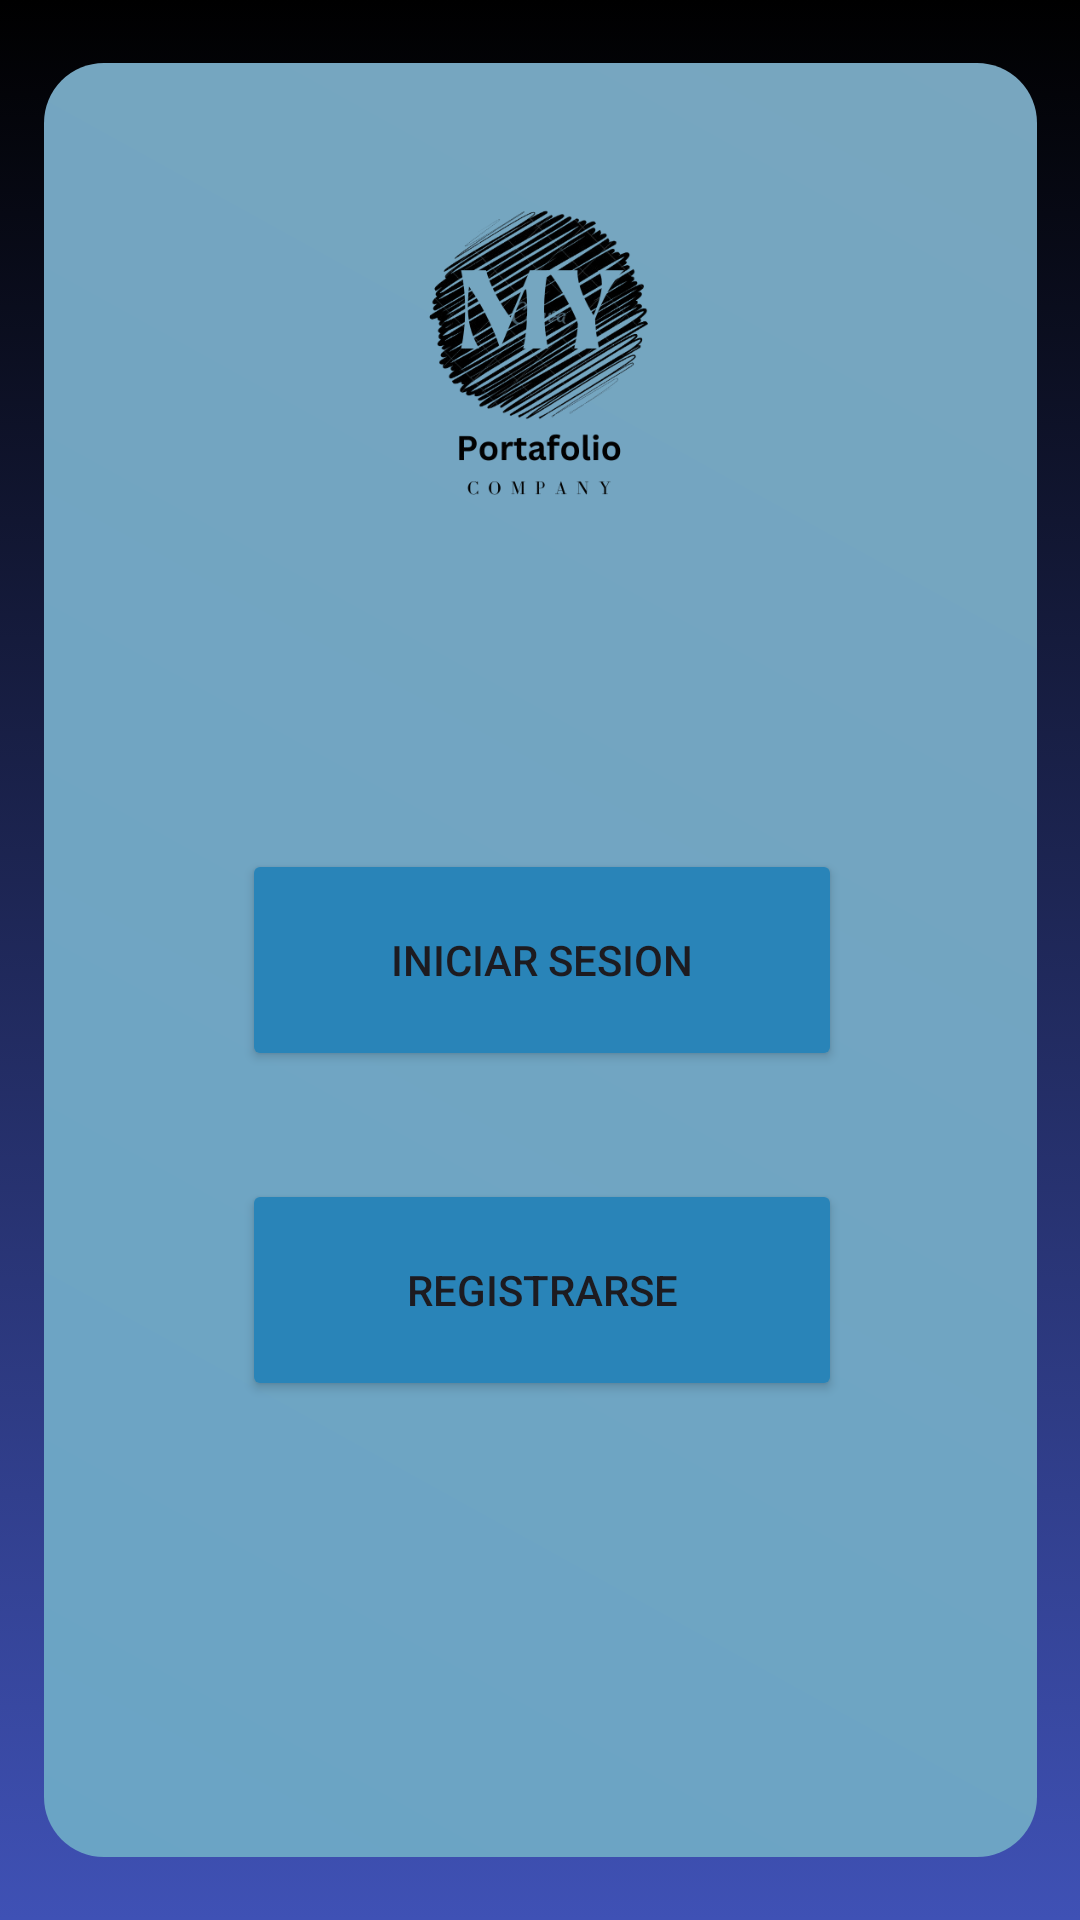

Write the Android layout XML for this screen, with the resource values it uses.
<!-- AndroidManifest.xml: application theme Theme.MyPortafolio -->
<!-- res/layout/activity_home.xml -->
<?xml version="1.0" encoding="utf-8"?>
<androidx.constraintlayout.widget.ConstraintLayout xmlns:android="http://schemas.android.com/apk/res/android"
    xmlns:app="http://schemas.android.com/apk/res-auto"
    xmlns:tools="http://schemas.android.com/tools"
    android:id="@+id/MenuLayout"
    android:background="@drawable/gradiant_list"
    android:layout_width="match_parent"
    android:layout_height="match_parent"
    tools:context=".HomeActivity">


    <androidx.constraintlayout.widget.ConstraintLayout
        android:layout_width="331dp"
        android:layout_height="598dp"
        android:background="@drawable/rounded_corners2"
        app:layout_constraintBottom_toBottomOf="parent"
        app:layout_constraintEnd_toEndOf="parent"
        app:layout_constraintStart_toStartOf="parent"
        app:layout_constraintTop_toTopOf="parent">

        <ImageView
            android:id="@+id/imageView"
            android:layout_width="142dp"
            android:layout_height="168dp"
            app:layout_constraintBottom_toBottomOf="parent"
            app:layout_constraintEnd_toEndOf="parent"
            app:layout_constraintHorizontal_bias="0.497"
            app:layout_constraintStart_toStartOf="parent"
            app:layout_constraintTop_toTopOf="parent"
            app:layout_constraintVertical_bias="0.037"
            app:srcCompat="@drawable/logo" />

        <Button
            android:id="@+id/btnRegister"
            android:layout_width="200dp"
            android:layout_height="74dp"
            android:layout_marginTop="128dp"
            android:layout_marginBottom="152dp"
            android:text="Registrarse"
            android:backgroundTint="@color/color_botton"
            app:layout_constraintBottom_toBottomOf="parent"
            app:layout_constraintEnd_toEndOf="parent"
            app:layout_constraintHorizontal_bias="0.503"
            app:layout_constraintStart_toStartOf="parent"
            app:layout_constraintTop_toTopOf="@+id/btnLogin"
            app:layout_constraintVertical_bias="1.0"
            tools:ignore="NotSibling" />

        <Button
            android:id="@+id/btnLogin"
            android:layout_width="200dp"
            android:layout_height="74dp"
            android:layout_marginTop="76dp"
            android:backgroundTint="@color/color_botton"
            android:text="Iniciar Sesion"
            app:layout_constraintBottom_toBottomOf="parent"
            app:layout_constraintEnd_toEndOf="parent"
            app:layout_constraintHorizontal_bias="0.503"
            app:layout_constraintStart_toStartOf="parent"
            app:layout_constraintTop_toBottomOf="@+id/imageView"
            app:layout_constraintVertical_bias="0.007" />

    </androidx.constraintlayout.widget.ConstraintLayout>

</androidx.constraintlayout.widget.ConstraintLayout>
<!-- resources referenced by this layout -->
<resources>
  <color name="color_botton">#2984B8</color>
  <!-- drawable gradiant_list (drawable) -->
  <?xml version="1.0" encoding="utf-8"?>
  <animation-list xmlns:android="http://schemas.android.com/apk/res/android">
          <item
              android:drawable="@drawable/background_1"
              android:duration="2500"/>
          <item
              android:drawable="@drawable/background_2"
              android:duration="2500"/>
          <item
              android:drawable="@drawable/background_3"
              android:duration="2500"/>
  </animation-list>
  <!-- drawable logo: png bitmap (drawable, 95954 bytes) -->
  <!-- drawable rounded_corners2 (drawable) -->
  <shape xmlns:android="http://schemas.android.com/apk/res/android">
      <gradient
          android:startColor="#6AA4C5"
          android:endColor="#78A6BF"
          android:angle="45"/>
      <corners android:radius="20dp"/>
  </shape>
  <style name="Theme.MyPortafolio" parent="Base.Theme.MyPortafolio" />
  <!-- drawable background_1 (drawable) -->
  <?xml version="1.0" encoding="utf-8"?>
  <selector xmlns:android="http://schemas.android.com/apk/res/android">
      <item>
          <shape>
              <gradient
                  android:angle="255"
                  android:startColor="#000000"
                  android:endColor="#3F51B5"
                  />
          </shape>
      </item>
  </selector>
  <!-- drawable background_2 (drawable) -->
  <?xml version="1.0" encoding="utf-8"?>
  <selector xmlns:android="http://schemas.android.com/apk/res/android">
      <item>
          <shape>
              <gradient
                  android:angle="255"
                  android:startColor="#3F51B5"
                  android:endColor="#1E6721"
                  />
          </shape>
      </item>
  </selector>
  <!-- drawable background_3 (drawable) -->
  <?xml version="1.0" encoding="utf-8"?>
  <selector xmlns:android="http://schemas.android.com/apk/res/android">
      <item>
          <shape>
              <gradient
                  android:angle="255"
                  android:startColor="#1E6721"
                  android:endColor="#000000"
                  />
          </shape>
      </item>
  </selector>
  <style name="Base.Theme.MyPortafolio" parent="Theme.Material3.DayNight.NoActionBar">
          
          
      </style>
</resources>
